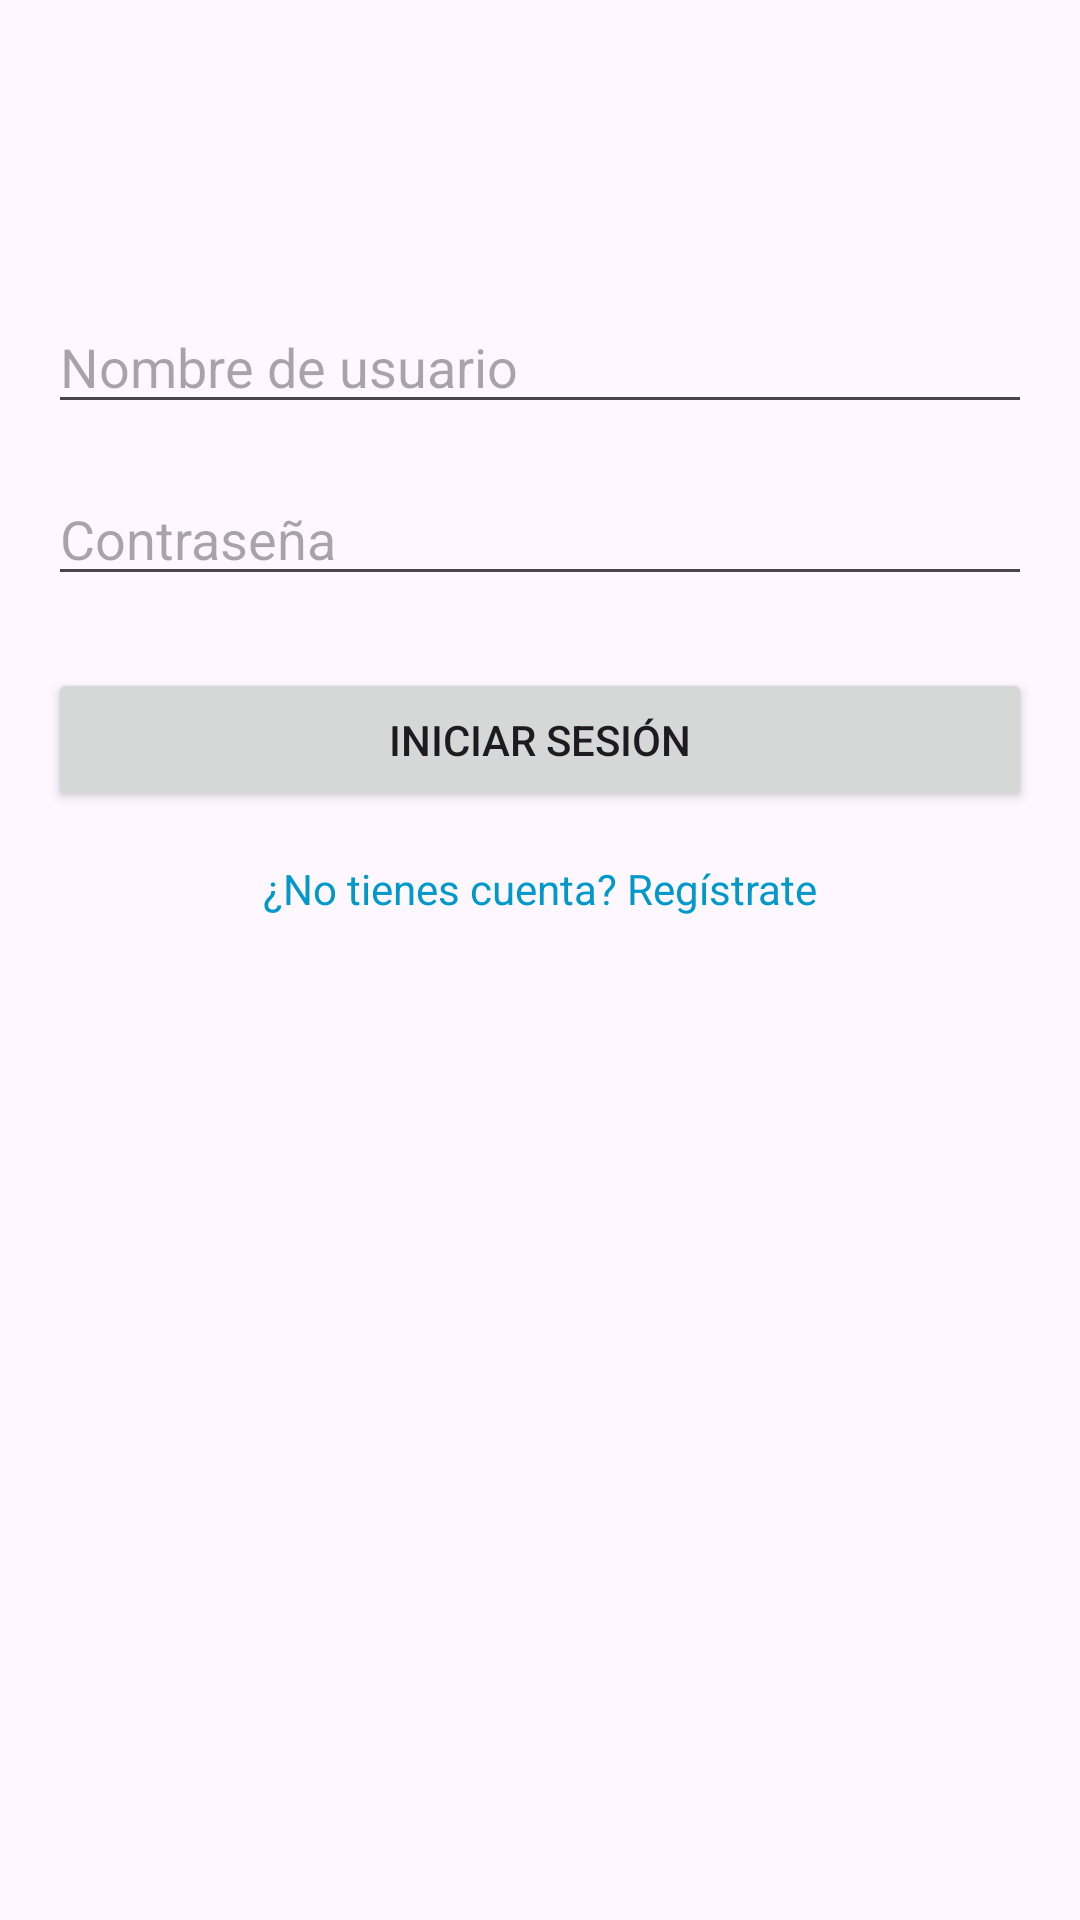

Reconstruct the res/layout file that produces this screen, plus the resources it refers to.
<!-- AndroidManifest.xml: application theme Theme.MyApplicationNueva -->
<!-- res/layout/activity_login.xml -->
<?xml version="1.0" encoding="utf-8"?>
<androidx.constraintlayout.widget.ConstraintLayout xmlns:android="http://schemas.android.com/apk/res/android"
    xmlns:app="http://schemas.android.com/apk/res-auto"
    xmlns:tools="http://schemas.android.com/tools"
    android:layout_width="match_parent"
    android:layout_height="match_parent"
    tools:context=".LoginActivity">

    
    <EditText
        android:id="@+id/txtUsername"
        android:layout_width="0dp"
        android:layout_height="wrap_content"
        android:layout_marginTop="100dp"
        android:layout_marginStart="16dp"
        android:layout_marginEnd="16dp"
        android:hint="Nombre de usuario"
        android:inputType="text"
        app:layout_constraintTop_toTopOf="parent"
        app:layout_constraintStart_toStartOf="parent"
        app:layout_constraintEnd_toEndOf="parent" />

    
    <EditText
        android:id="@+id/txtPassword"
        android:layout_width="0dp"
        android:layout_height="wrap_content"
        android:layout_marginTop="16dp"
        android:layout_marginStart="16dp"
        android:layout_marginEnd="16dp"
        android:hint="Contraseña"
        android:inputType="textPassword"
        app:layout_constraintTop_toBottomOf="@+id/txtUsername"
        app:layout_constraintStart_toStartOf="parent"
        app:layout_constraintEnd_toEndOf="parent" />

    
    <Button
        android:id="@+id/btnLogin"
        android:layout_width="0dp"
        android:layout_height="wrap_content"
        android:layout_marginTop="24dp"
        android:layout_marginStart="16dp"
        android:layout_marginEnd="16dp"
        android:text="Iniciar Sesión"
        app:layout_constraintTop_toBottomOf="@+id/txtPassword"
        app:layout_constraintStart_toStartOf="parent"
        app:layout_constraintEnd_toEndOf="parent" />

    
    <TextView
        android:id="@+id/textViewRegister"
        android:layout_width="wrap_content"
        android:layout_height="wrap_content"
        android:layout_marginTop="16dp"
        android:text="¿No tienes cuenta? Regístrate"
        android:textColor="@android:color/holo_blue_dark"
        app:layout_constraintTop_toBottomOf="@+id/btnLogin"
        app:layout_constraintStart_toStartOf="parent"
        app:layout_constraintEnd_toEndOf="parent" />

</androidx.constraintlayout.widget.ConstraintLayout>
<!-- resources referenced by this layout -->
<resources>
  <style name="Theme.MyApplicationNueva" parent="Base.Theme.MyApplicationNueva" />
  <style name="Base.Theme.MyApplicationNueva" parent="Theme.Material3.DayNight.NoActionBar">
          
          
      </style>
</resources>
